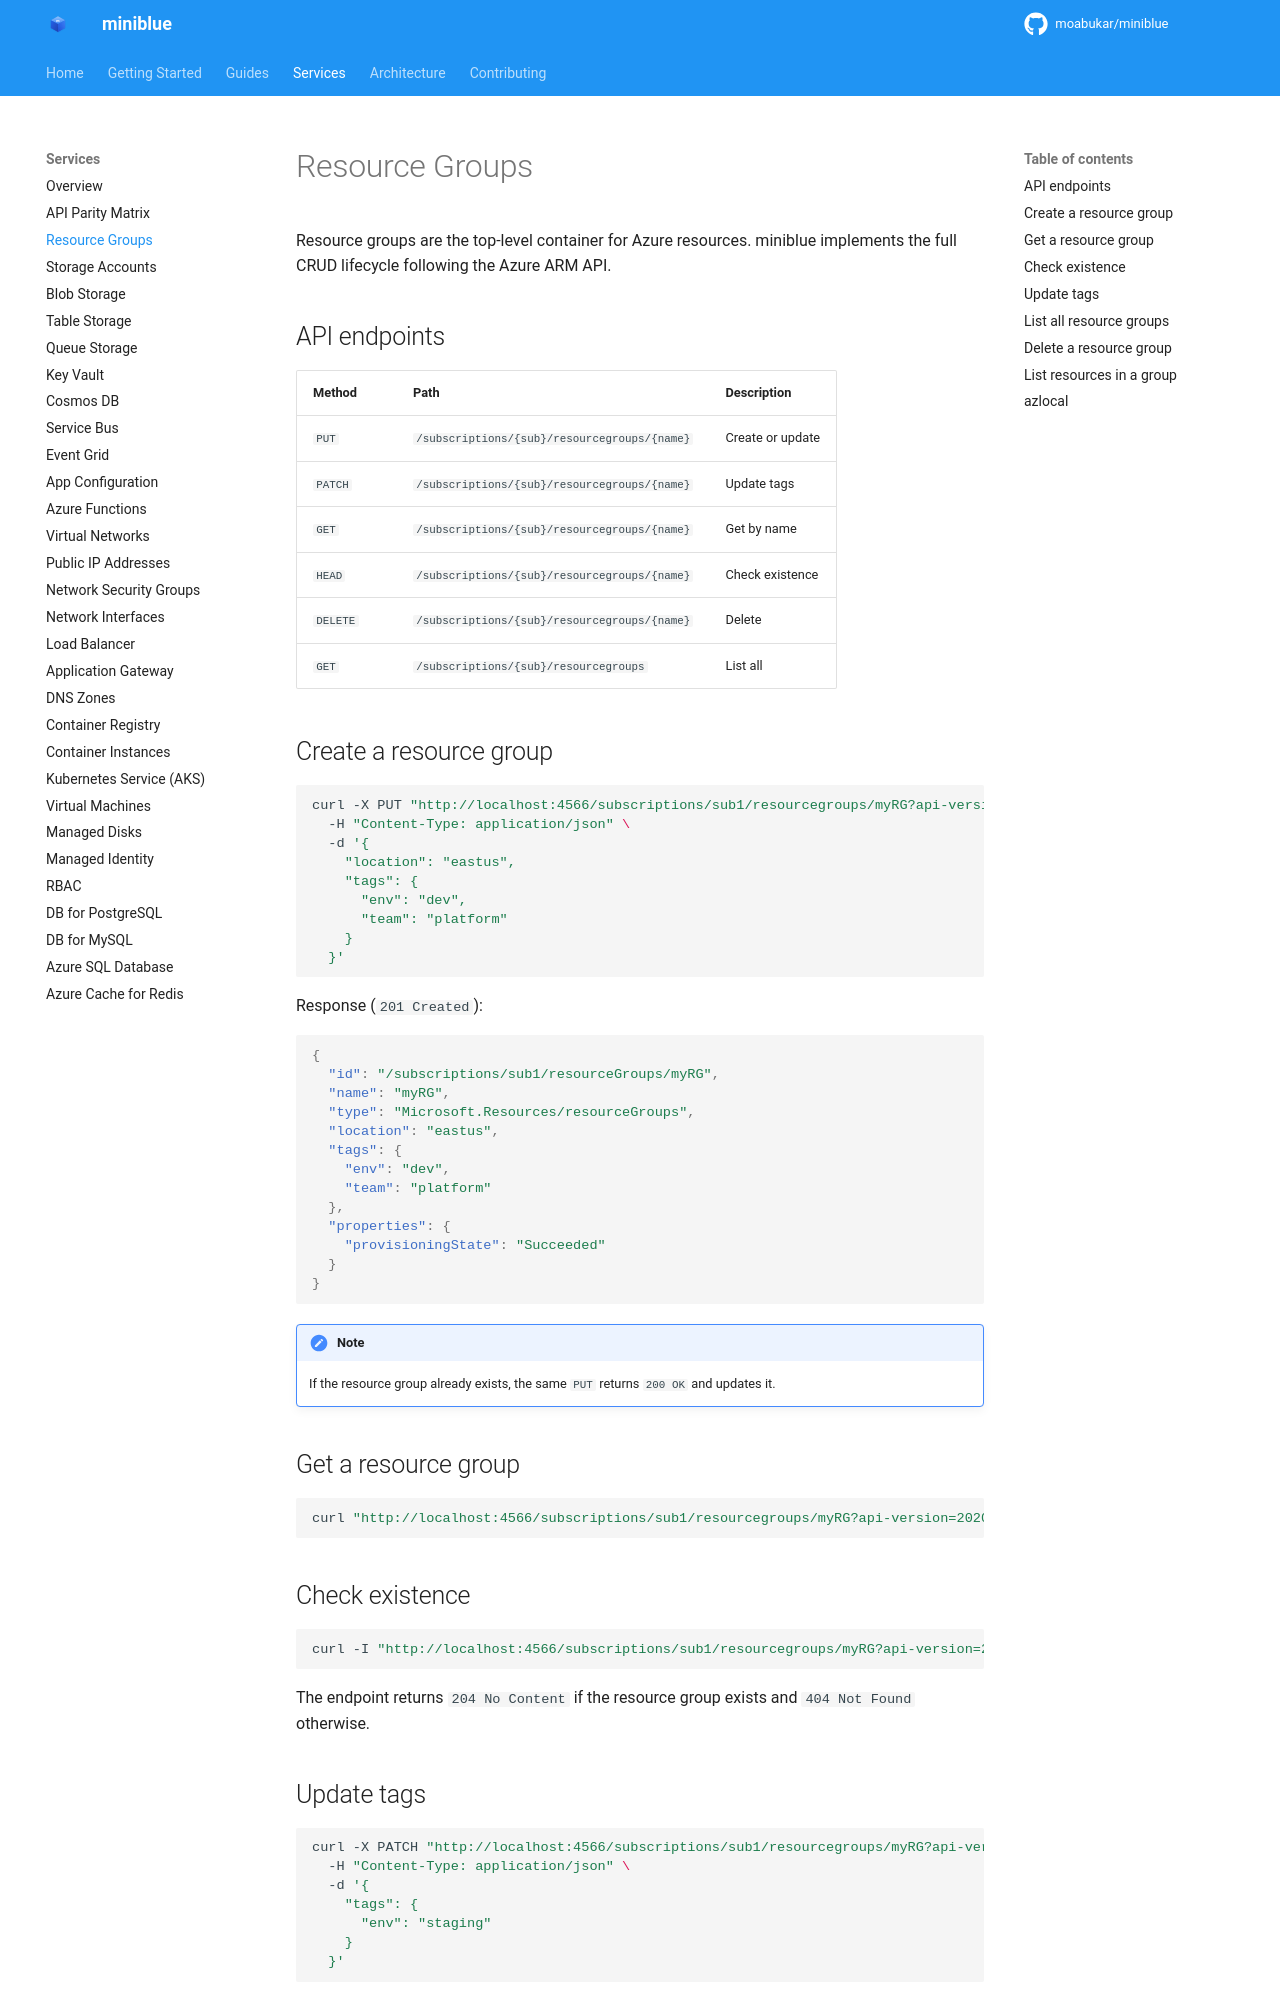

repository: kewalaka/miniblue · page: services/resource-groups/index.html · generator: mkdocs

# Resource Groups

Resource groups are the top-level container for Azure resources. miniblue implements the full CRUD lifecycle following the Azure ARM API.

## API endpoints

| Method | Path | Description |
|--------|------|-------------|
| `PUT` | `/subscriptions/{sub}/resourcegroups/{name}` | Create or update |
| `PATCH` | `/subscriptions/{sub}/resourcegroups/{name}` | Update tags |
| `GET` | `/subscriptions/{sub}/resourcegroups/{name}` | Get by name |
| `HEAD` | `/subscriptions/{sub}/resourcegroups/{name}` | Check existence |
| `DELETE` | `/subscriptions/{sub}/resourcegroups/{name}` | Delete |
| `GET` | `/subscriptions/{sub}/resourcegroups` | List all |

## Create a resource group

```bash
curl -X PUT "http://localhost:4566/subscriptions/sub1/resourcegroups/myRG?api-version=2020-06-01" \
  -H "Content-Type: application/json" \
  -d '{
    "location": "eastus",
    "tags": {
      "env": "dev",
      "team": "platform"
    }
  }'
```

Response (`201 Created`):

```json
{
  "id": "/subscriptions/sub1/resourceGroups/myRG",
  "name": "myRG",
  "type": "Microsoft.Resources/resourceGroups",
  "location": "eastus",
  "tags": {
    "env": "dev",
    "team": "platform"
  },
  "properties": {
    "provisioningState": "Succeeded"
  }
}
```

!!! note
    If the resource group already exists, the same `PUT` returns `200 OK` and updates it.

## Get a resource group

```bash
curl "http://localhost:4566/subscriptions/sub1/resourcegroups/myRG?api-version=2020-06-01"
```

## Check existence

```bash
curl -I "http://localhost:4566/subscriptions/sub1/resourcegroups/myRG?api-version=2020-06-01"
```

The endpoint returns `204 No Content` if the resource group exists and `404 Not Found` otherwise.

## Update tags

```bash
curl -X PATCH "http://localhost:4566/subscriptions/sub1/resourcegroups/myRG?api-version=2020-06-01" \
  -H "Content-Type: application/json" \
  -d '{
    "tags": {
      "env": "staging"
    }
  }'
```
